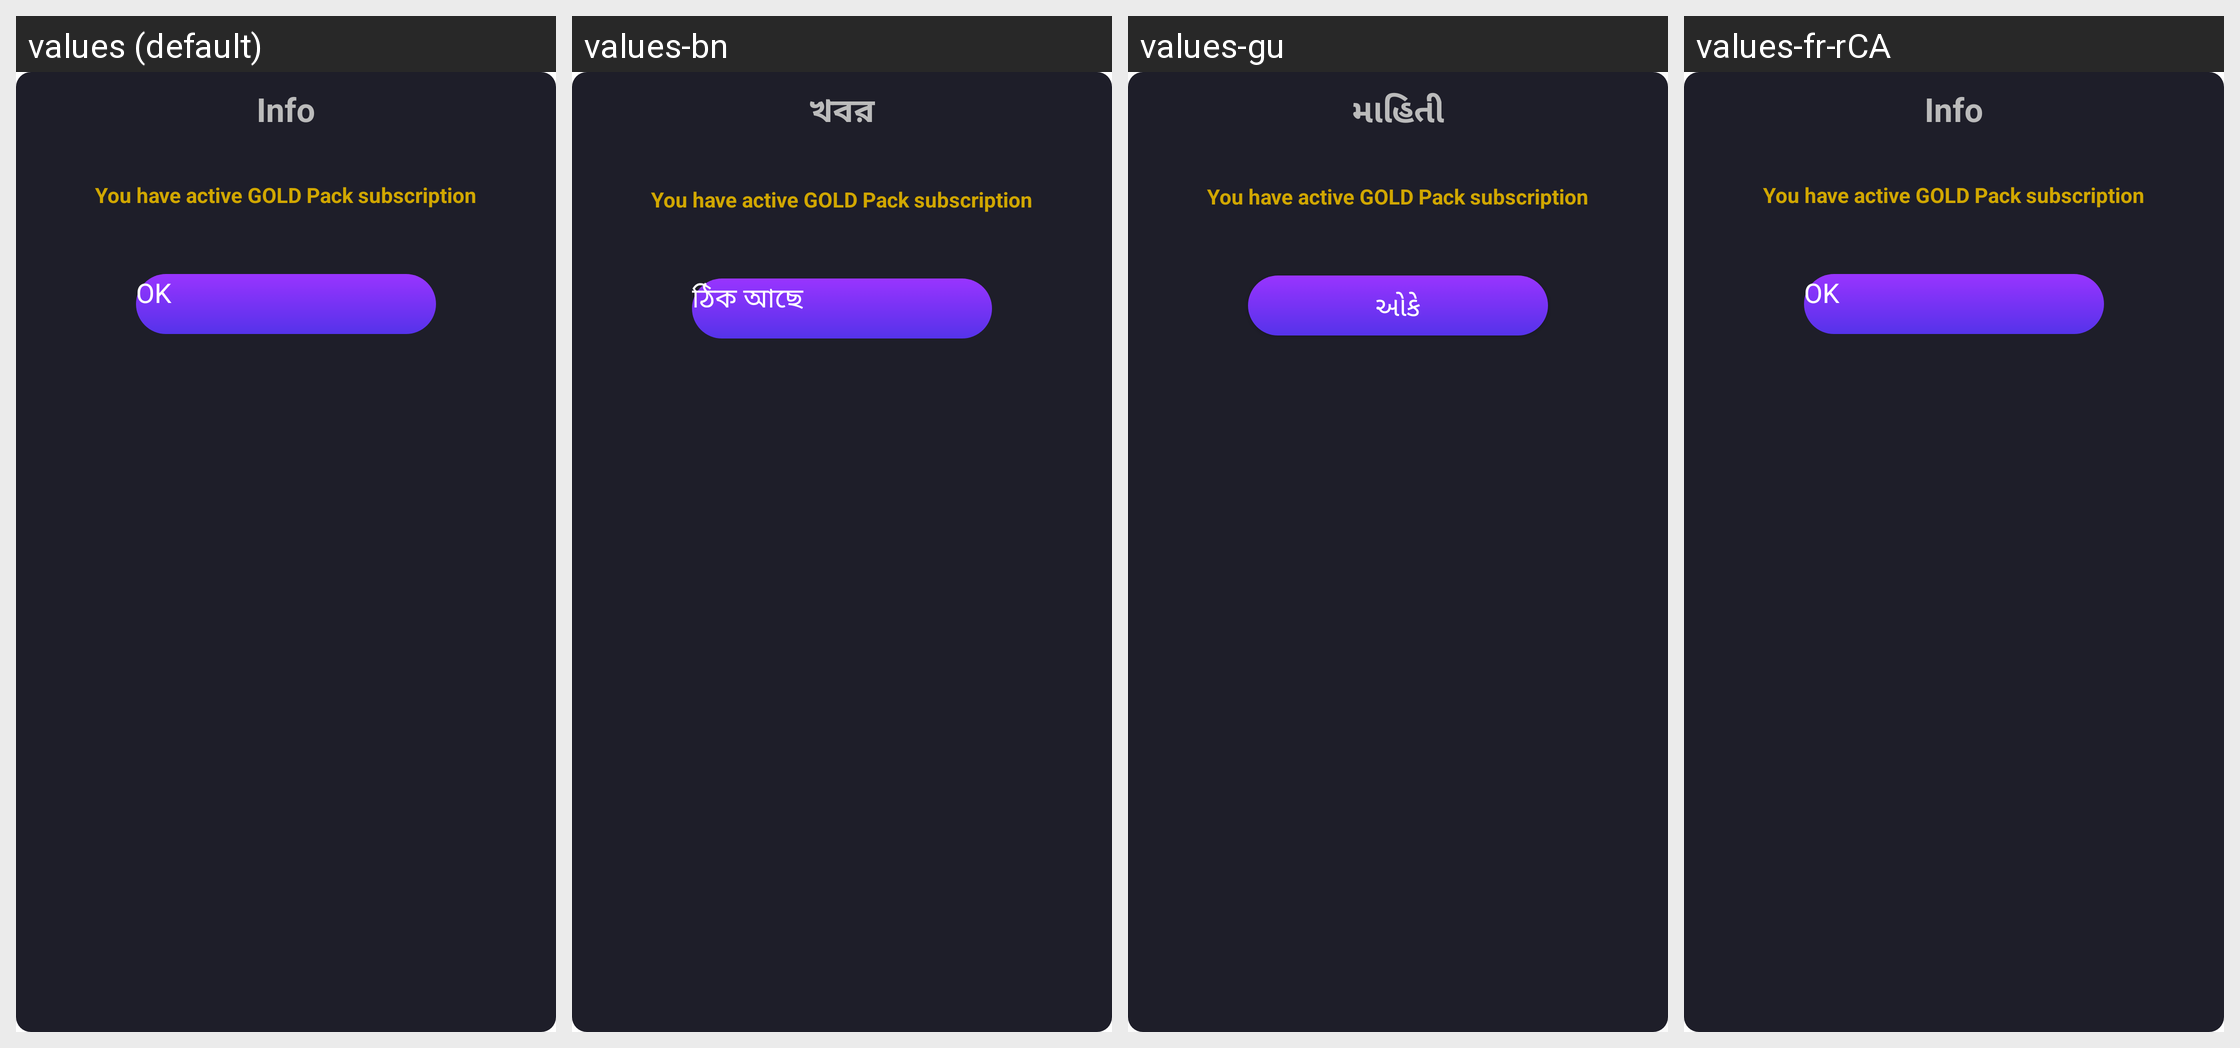

The Android screen above is rendered under several locales of the same app. Produce the string resources it draws, with the default and per-locale values.
Android screen res/layout/buy_tickets_frag.xml rendered under 4 locales, left to right: values (default), values-bn, values-gu, values-fr-rCA. Device: Nexus 5 (rendered at 1080×1920; each locale shown at half size, 540×960, under a caption strip naming it); theme CustomActionBarTheme.
Other locales in the repository, not shown: values-af, values-am, values-ar, values-as, values-az, values-be, values-bg, values-bs, values-ca, values-cs, values-da, values-de, values-el, values-en-rAU, values-en-rCA, values-en-rGB, values-en-rIN, values-es, values-es-rUS, values-et, values-eu, values-fa, values-fi, values-fr, values-gl, values-hi, values-hr, values-hu, values-hy, values-in, values-is, values-it, values-iw, values-ja, values-ka, values-kk, values-km, values-kn, values-ko, values-ky, values-lo, values-lt, values-lv, values-mk, values-ml, values-mn, values-mr, values-ms, values-my, values-nb, values-ne, values-nl, values-or, values-pa, values-pl, values-pt, values-pt-rBR, values-pt-rPT, values-ro, values-ru, values-si, values-sk, values-sl, values-sq, values-sr, values-sv, values-sw, values-ta, values-te, values-th, values-tl, values-tr, values-uk, values-ur, values-uz, values-vi, values-zh-rCN, values-zh-rHK, values-zh-rTW, values-zu.
Strings drawn on this screen, with the default value and each locale's value (text and hints the layout hard-codes, and strings that could not be matched under every locale, appear in the picture but are not listed):

info
  values: Info
  values-bn: খবর
  values-gu: માહિતી
  values-fr-rCA: Info  [not translated; the default value is used]

ok
  values: OK
  values-bn: ঠিক আছে
  values-gu: ઓકે
  values-fr-rCA: OK  [not translated; the default value is used]
